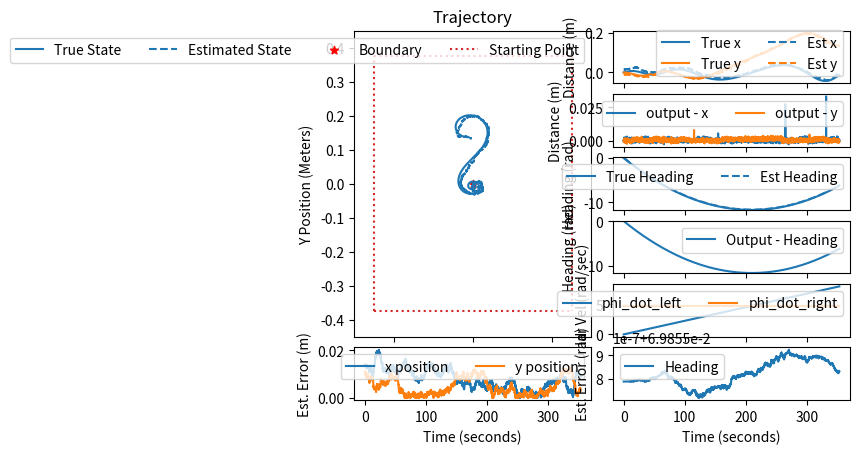

Here is the Python script that generated this plot:
#!/usr/bin/env python3
# -*- coding: utf-8 -*-
"""
Created on Wed Oct 24 00:07:20 2018

[redacted]

"""

import numpy as np
import matplotlib as mpl

def plot_results_ukf(state,output,command,state_true,title=''):
    '''
    Plots the true and predicted state histories, as well as the trajectory and
    the control history.
    '''
    
    color0 = 'C0'
    color1 = 'C1'
    linestyle0 = 'solid'
    linestyle1 = 'dashed'
    # Plot the trajectory
    dims = (6,4)
    mpl.pyplot.figure(np.random.randint(low=0,high=100))
    mpl.pyplot.subplot2grid(dims,(0,0),rowspan=5,colspan=2)
    mpl.pyplot.plot(state_true[0,1:],state_true[1,1:],color=color0,linestyle=linestyle0)
    mpl.pyplot.plot(state[0,1:],state[1,1:],color=color0,linestyle=linestyle1)
    mpl.pyplot.scatter(state_true[0,0],state_true[1,0],c='r',marker='*')
    mpl.pyplot.ylabel('Y Position (Meters)')
    mpl.pyplot.title('Trajectory')
    
    color_border = 'C3'
    linestyle_border = 'dotted'
    mpl.pyplot.plot([-250E-3,250E-3],[375E-3,375E-3],color=color_border,linestyle=linestyle_border)
    mpl.pyplot.legend(['True State','Estimated State','Boundary','Starting Point'],ncol=4)
    mpl.pyplot.plot([250E-3,250E-3],[375E-3,-375E-3],color=color_border,linestyle=linestyle_border)
    mpl.pyplot.plot([-250E-3,250E-3],[-375E-3,-375E-3],color=color_border,linestyle=linestyle_border)
    mpl.pyplot.plot([-250E-3,-250E-3],[-375E-3,375E-3],color=color_border,linestyle=linestyle_border)
    
    xmin = np.min([np.min(state[0,:]),-250E-3])
    xmax = np.max([np.max(state[0,:]),250E-3])
    ymin = np.min([np.min(state[1,:]),-375E-3])
    ymax = np.max([np.max(state[1,:]),375E-3])
    k = 1.2
    mpl.pyplot.xlim(k*xmin,k*xmax)
    mpl.pyplot.ylim(k*ymin,k*ymax)
    
    # Plot the translation state history
    xvals = dt*np.arange(0,np.shape(state[:,1:])[1])
    mpl.pyplot.subplot2grid(dims,(0,2),colspan=2)
    mpl.pyplot.plot(xvals,state_true[0,1:],color=color0,linestyle=linestyle0)
    mpl.pyplot.plot(xvals,state_true[1,1:],color=color1,linestyle=linestyle0)
    mpl.pyplot.plot(xvals,state[0,1:],color=color0,linestyle=linestyle1)
    mpl.pyplot.plot(xvals,state[1,1:],color=color1,linestyle=linestyle1)
    mpl.pyplot.legend(['True x','True y','Est x','Est y'],ncol=2)
    mpl.pyplot.ylabel('Distance (m)')
    
    # Plot the translation output history
    mpl.pyplot.subplot2grid(dims,(1,2),colspan=2)
    mpl.pyplot.plot(xvals,output[0,1:])
    mpl.pyplot.plot(xvals,output[1,1:])
    mpl.pyplot.ylabel('Distance (m)')
    mpl.pyplot.legend(['output - x','output - y'],ncol=2)
    
    # Plot the rotation state history
    k = 0.1
    mpl.pyplot.subplot2grid(dims,(2,2),colspan=2)
    mpl.pyplot.plot(xvals,state_true[2,1:],color=color0,linestyle=linestyle0)
    mpl.pyplot.plot(xvals,state[2,1:],color=color0,linestyle=linestyle1)
    
    ymin = np.min(state[2,1:])
    ymax = np.max(state[2,1:])
    mpl.pyplot.ylim([ymin - k,ymax + k])
    mpl.pyplot.ticklabel_format(axis='y',useOffset=False)
    mpl.pyplot.ylabel('Heading (rad)')
    mpl.pyplot.legend(['True Heading','Est Heading'],ncol=2)
    
    # Plot the rotation output history
    mpl.pyplot.subplot2grid(dims,(3,2),colspan=2)
    mpl.pyplot.plot(xvals,output[2,1:])
    ymin = np.min(output[2,1:])
    ymax = np.max(output[2,1:])
    mpl.pyplot.ylim([ymin - k,ymax + k])
    mpl.pyplot.ticklabel_format(axis='y',useOffset=False)
    mpl.pyplot.ylabel('Heading (rad)')
    mpl.pyplot.legend(['Output - Heading'])
    
    # Plot the control history
    xvals = dt*np.arange(0,np.shape(command[:,1:])[1])
    mpl.pyplot.subplot2grid(dims,(4,2),colspan=2)
    mpl.pyplot.plot(xvals,command[0,1:])
    mpl.pyplot.plot(xvals,command[1,1:])
    mpl.pyplot.ylabel('Angular Vel (rad/sec)')
    mpl.pyplot.legend(['phi_dot_left','phi_dot_right'],ncol=2)
    
    xvals = dt*np.arange(0,len(state[0,1:]))
    mpl.pyplot.subplot2grid(dims,(5,0),colspan=2)
    
    ae0 = np.abs(state[0,1:] - state_true[0,1:])
    mpl.pyplot.plot(xvals,ae0,color=color0,linestyle=linestyle0)
    ae1 = np.abs(state[1,1:] - state_true[1,1:])
    mpl.pyplot.plot(xvals,ae1,color=color1,linestyle=linestyle0)
    mpl.pyplot.xlabel('Time (seconds)')
    mpl.pyplot.ylabel('Est. Error (m)')
    mpl.pyplot.legend(['x position','y position'],ncol=2)
    
    mpl.pyplot.subplot2grid(dims,(5,2),colspan=2)
    ae2 = np.abs(state[2,1:] - state_true[2,1:])
    mpl.pyplot.plot(xvals,ae2,color=color0,linestyle=linestyle0)
    mpl.pyplot.xlabel('Time (seconds)')
    mpl.pyplot.ylabel('Est. Error (rad)')
    mpl.pyplot.legend(['Heading'])
    mpl.pyplot.show()
    
def compose_A():
    '''
    A matrix from state update
    '''
    
    a0 = np.array([1,0,0])
    a1 = np.array([0,1,0])
    a2 = np.array([0,0,1])

    A = np.vstack((a0,a1,a2))
    
    return A

def compose_B(s,u):
    '''
    Calculates and returns the B matrix in the state update
    '''
    
    accel_l = u[0][0]
    accel_r = u[1][0]
    theta = s[2,0]
    
    gamma = calc_gamma(accel_l,accel_r)
    
    b0 = (m_w/m_c) * np.array([np.cos(theta),np.cos(theta)])
    b1 = (m_w/m_c) * np.array([np.sin(theta),np.sin(theta)])
    b2 = (m_w/I_c) * np.array([[gamma,(gamma-2*delta)]])

    B = (dt * r * m_w) * np.vstack((b0,b1,b2))
    
    return B

def compose_C(k0,k1,k2):
    '''
    C matrix for output calculation
    '''
    
    c0 = np.array([k0,0,0])
    c1 = np.array([0,k1,0])
    c2 = np.array([0,0,k2])
    
    C = np.vstack((c0,c1,c2))
    
    return C

def cov_mat(s00=0,s01=0,s02=0,s10=0,s11=0,s12=0,s20=0,s21=0,s22=0):
    '''
    Creates a 3x3 covariance matrix based on entries for each element.
    '''
    
    s0 = np.array([s00,s01,s02])
    s1 = np.array([s10,s11,s12])
    s2 = np.array([s20,s21,s22])
    
    S = np.vstack((s0,s1,s2))
    
    return S

def calc_gamma(accel_l,accel_r):
    if accel_r == 0:
        if accel_l != 0:
            gamma = 2*delta
        elif accel_l == 0:
            gamma = delta
    else:
        F_ratio = abs(accel_l/accel_r)
        gamma = 2*delta*(1 - 1/(F_ratio + 1))
    
    return gamma

def ukf_init2(distr_state,distr_environ,distr_sensor):
    '''
    Initialize the state estimator
    '''
    
    mean_state = distr_state[0]
    cov_state = distr_state[1]
    mean_environ = distr_environ[0]
    cov_environ = distr_environ[1]
    mean_sensor = distr_sensor[0]
    cov_sensor = distr_sensor[1]
        
    return mean_state,mean_environ,mean_sensor,cov_state,cov_environ,cov_sensor

def ukf_calc_X(state_pred,P,L,alpha,k,beta):
    '''
    Used above within fxn ukf_init() to calculate the sigma vectors
    '''
    
    lamda = (alpha**2) * (L + k) - L
    
    N = 2*L + 1         # Number of columns (vectors) in sigma vector
    X = np.zeros([L,N])
    
    X[:,0:1] = state_pred
    for i in range(1,L+1):
        B = np.sqrt( (L+lamda) * P[i-1:i-1+1,:] )
        X[:,i:i+1] = state_pred + B.T
    
    for j in range(L+1,N+1):
        B = np.sqrt( (L+lamda) * P[j-L-1:j-L+1-1,:] )
        X[:,j:j+1] = state_pred - B.T
    
    return X

def ukf_calc_WcWm(L,lamda,alpha,k,beta):
    '''
    Calculate weights for update in the mean and covariance
    '''
    
    N = 2*L + 1         # Number of columns (vectors) in sigma vector
    Wm = np.zeros([N,1])
    Wc = np.zeros([N,1])
    for i in range(N):
        if i == 0:
            Wm[0,0] = lamda/(L+lamda)
            Wc[0,0] = lamda/(L+lamda) + ( 1 - alpha**2 + beta)
        
        else:
            Wm[i,0] = 1/( 2*(L+lamda) )
            Wc[i,0] = 1/( 2*(L+lamda) )
    
    k = 1
    assert 1-k <= lamda/(L+lamda) + 2*L * 1/(2*(L+lamda)) <= 1
    
    return Wm,Wc

def ukf_calc_sigma_n_weights(xx_j_pred,xw_j_pred,xv_j_pred,Px,Pw,Pv,alpha,k,beta):
    '''
    Calculate both the sigma vectors and weights
    '''
    
    L = np.shape(xx_j_pred)[0]  # Number of rows in state vector
    
    Xx = ukf_calc_X(xx_j_pred,Px,L,alpha=alpha,k=k,beta=beta)
    Xw = ukf_calc_X(xw_j_pred,Pw,L,alpha=alpha,k=k,beta=beta)
    Xv = ukf_calc_X(xv_j_pred,Pv,L,alpha=alpha,k=k,beta=beta)
    
    assert len(xx_j_pred) == len(xw_j_pred) == len(xv_j_pred) == 3
    
    lamda = (alpha**2) * (L + k) - L
    Wm,Wc = ukf_calc_WcWm(L,lamda,alpha=alpha,k=k,beta=beta)
    
    return Xx,Xw,Xv,Wm,Wc

def ukf_time_update(F,H,A,B,u,Xx_j,Xw_j,Xv_j,Wm,Wc):
    '''
    Perform the time update
    j - time during previous action
    k - time during current action
    '''
    
    L = np.shape(Xx_j)[0]
    
    Xx_k_given_j = F(A,Xx_j,B,u,Xw_j) + sw_j_pred
    s_k_minus = np.sum( [Wm[i,0] * Xx_k_given_j[:,i:i+1] for i in range(2*L+1)] ,axis=0)
    
    Y_k_given_j = measurement_model(Xx_k_given_j) + Xv_j #H(C,Xx_k_given_j,Xv_j)
    y_k_minus = np.sum( [Wm[i,0] * Y_k_given_j[:,i:i+1] for i in range(2*L+1)] ,axis=0)
    
    Z = (Xx_k_given_j - s_k_minus)
    P_k_minus = np.sum( [Wc[i,0] * (Z @ Z.T) for i in range(2*L+1)] ,axis=0)
    
    return P_k_minus,s_k_minus,y_k_minus,Y_k_given_j,Xx_k_given_j

def ukf_msmt_update(H,C,Wc,s_k_minus,y_k_minus,P_k_minus,Y_k_given_j,Xx_k_given_j,v):
    '''
    Make the UKF measurement update
    
    Inputs:
        Wc:             Weights for sigma vectors' covariances
        s_k_minus:      State estimate prior to measurement update
        y_k_minus:      Output estimate prior to measurement update
        P_k_minus:      State covariance prior to measurement update
        Y_k_given_j:    New output update
        Xx_k_given_j:   New sigma vector covariance
        v:              Sensor noise vector
        
    Outputs:
        s_k:    Updated state estimate
        y_k:    Updated output estimate
        P_k:    Updated covariance
        
    '''
    L = np.shape(Xx_k_given_j)[0]
    
    A = Y_k_given_j - y_k_minus
    B = Xx_k_given_j - s_k_minus
    P_yy = np.sum( [[Wc[i,0]] * A @ A.T for i in range(2*L+1)] ,axis=0)
    P_xy = np.sum( [[Wc[i,0]] * B @ A.T for i in range(2*L+1)] ,axis=0)
    
    K = P_xy @ np.linalg.pinv(P_yy)
    
    y_k = measurement_model(s_k_minus) + v
    
    s_k = s_k_minus + K @ (y_k - y_k_minus)
    
    P_k = P_k_minus - K @ P_yy @ K.T
    
    return s_k, y_k, P_k

def measurement_model(state_vector,height=750E-3,width=500E-3):
    '''
    Takes a state (or a row vector of states) and computs the corresponding 
    sensor measurement.
    
    Inputs:
        state_vector:   [x,y,theta] robot state vector
        height:         height of arena
        width:          width or arena
    
    Outputs:
        output:         output measurement made by sensors
        
    '''
    N_vectors = np.shape(state_vector)[1]
    output = np.zeros([3,N_vectors])
    for n in range(N_vectors):
        
        state = state_vector[:,n]
        x = state[0]
        y = state[1]
        theta = state[2]
        
        # Angles for each body fixed axis
        theta_x = theta
        theta_y = theta_x + np.pi/2
        
        # Measurement for laser range finder along x and y body axes
        dist_x_body = get_intercept(x,y,theta_x,height,width)
        dist_y_body = get_intercept(x,y,theta_y,height,width)

        
        output[:,n] = np.array([dist_x_body, dist_y_body, theta_x])
    
    return output

def get_intercept(x,y,theta,h,w,thresh=1000):
    '''
    Find the 2-dimensional spatial intersection coordinates of the line from
    the tip of a body axis vector to a wall.
    
    Inputs:
        x:      current robot x position
        y:      current robot y position
        theta:  current robot heading
        h:      height of arena
        w:      width of arena
        thresh: threshold to determine if tangent function encounters division by zero
    
    Outputs:
        dist:   distance from robot to wall measured along a body axis
    '''
    # Dimensions of the 4 quadrants    #_________
    a = h/2 + y                        #|   |   | b  |
    b = h/2 - y                        #|---|---|    h
    c = w/2 + x                        #|   |   | a  |
    d = w/2 - x                        #¯¯¯¯¯¯¯¯¯
                                       #  c   d
                                       #----w----
    while theta < 0 :
        theta += 2*np.pi
    
    while theta > 2*np.pi:
        theta -= 2*np.pi
    
    msg = ''.join([str(theta)])
    assert 0 <= theta <= 2*np.pi, msg
    
    theta_wall_R = [np.arctan2(-a,d) + 2*np.pi,  np.arctan2(b,d)]
    theta_wall_T = [np.arctan2(b,d),             np.arctan2(b,-c)]
    theta_wall_L = [np.arctan2(b,-c),            np.arctan2(-a,-c) + 2*np.pi]
    theta_wall_B = [np.arctan2(-a,-c) + 2*np.pi, np.arctan2(-a,d) + 2*np.pi]
    
    g_r = [w/2,np.inf]  # Right wall is at x = w/2 and does not intersect y axis
    g_t = [np.inf,h/2]  # Top wall (ditto)
    g_l = [-w/2,np.inf] # Left wall is at x = -w/2 and does not intersect y axis
    g_b = [np.inf,-h/2] # Bottom wall (ditto)
    
    # Only tangent explosion must be worried about for left and right walls 
    # because the 0 case generalizes and still intercepts the Y axis.
    
    # Both the explosion and 0 cases must be considered for top and bottom due
    # to those regions' containing the y axis and the special case when the axis
    # is almost parallel to the x axis and does not intercept it.
    
    tan_theta = np.tan(theta)
    if tan_theta < 0:
        tan_theta += 2*np.pi
    if theta_wall_R[0] < theta or theta <= theta_wall_R[1]:
        
        X = g_r[0]          # Constrain X because we know it is along the wall.
        
        # If axis points along y axis, Y = y so (Y-y)^2 = 0
        if tan_theta > thresh:
            Y = y
        else:
            Y = X*tan_theta - x*tan_theta + y
        
    elif theta_wall_T[0] < theta <= theta_wall_T[1]:
        
        Y = g_t[1]          # Constrain Y because we know it is along the wall.
        
        # If axis points along y axis, X = x so (X-x)^2 = 0
        if tan_theta > thresh:
            X = x
        
        # If tangent is almost zero, Y = y and X is assumed to be at either L/R
        # wall depending on theta
        elif tan_theta < 1/thresh:
            Y = y
            if theta < np.pi/2:
                X = d
            else:
                X = c
        else:
            X = (1/tan_theta) * (Y + x*tan_theta - y)
    
    elif theta_wall_L[0] < theta <= theta_wall_L[1]:
        
        X = g_l[0]
        if tan_theta > thresh:
            Y = y
        else:
            Y = X*tan_theta - x*tan_theta + y
    
    elif theta_wall_B[0] < theta <= theta_wall_B[1]:
        Y = g_b[1]
        
        # If axis points along y axis, X = x so (X-x)^2 = 0
        if tan_theta > thresh:
            X = x
        
        # If tangent is almost zero, Y = y and X is assumed to be at either L/R
        # wall depending on theta
        elif tan_theta < 1/thresh:
            Y = y
            if theta < 3*np.pi/2:
                X = c
            else:
                X = d
        else:
            X = (1/tan_theta) * (Y + x*tan_theta - y)
    
    dist = np.linalg.norm([(X-x),(Y-y)])
    dist *= 1E-3
    return dist

def F(A,s,B,u,w):
    '''
    State equation
    '''
    return A @ s + B @ u + w

def H(C,s,v):
    '''
    Measurement equation
    '''
    return C @ s + v

def plot_center_of_rotation():
    '''
    Plot center of rotation as a function of wheel speed ratio
    '''
    xvalues = np.arange(0,100,0.1)
    y = 2*delta*(1 - 1/(xvalues+1))
    mpl.pyplot.plot([xvalues[0],xvalues[-1]],[2*delta,2*delta],color='grey',linestyle='--')
    mpl.pyplot.plot(xvalues,y)
    mpl.pyplot.xlabel('Force ratio Fl/Fr')
    mpl.pyplot.ylabel('Center of Rotation Location')
    mpl.pyplot.title('Center of Rotation/Moment Position Relative to Left Wheel')
    mpl.pyplot.legend(['2 * delta'])
    mpl.pyplot.savefig('CenterOfRotation.png')

def compose_cov(Q):
    samples = np.random.multivariate_normal([0,0,0],Q,size=1)
    
    return samples.T

###############################################################################
###############################################################################
###############################################################################
###############################################################################
    
np.random.seed(5)

m_c = 0.3
m_w = 0.05
r = 20E-3       # 20 mm
delta = (85E-3)/2   # 42.5 mm
dt = 0.1
I_c = (1/12) * m_c * (2*delta)**2

# Generate control inputs
d_omega = 1/441
vals = np.arange(0,8,d_omega)
phi_dot_l = np.array([i for i in vals])
phi_dot_r = np.array([4.75 for i in range(len(vals))])

# Initialize histories
u_hist = np.array([phi_dot_l,phi_dot_r])
s_hist = np.zeros([3,np.shape(u_hist)[1]+1])
y_hist = np.zeros([3,np.shape(u_hist)[1]+1])
s_hist_ukf = np.zeros([3,np.shape(u_hist)[1]+1])
y_hist_ukf = np.zeros([3,np.shape(u_hist)[1]+1])

  # rad/sec/volt # motor control gain

x_start,y_start,theta_start = 0,0,0
s0 = np.array([[x_start,y_start,theta_start]]).T
y0 = 1*s0
u0 = np.array([[u_hist[0][0],u_hist[1][0]]]).T

A = compose_A()

B = compose_B(s0,u0)

k0 = 1
k1 = 1
k2 = 1
C = compose_C(k0,k1,k2)

# Insert 0th entry in histories
u_hist[:,0:1] = u0
s_hist[:,0:1] = s0
y_hist[:,0:1] = y0
s_hist_ukf[:,0:1] = s0
y_hist_ukf[:,0:1] = y0

# Covariance parameters for sensors and wheel slippage
sig_x = 0.075**2    # 3-12% specified in datasheet
sig_y = 0.075**2    # 3-12% specified in datasheet
sig_slip = 0.05**2  # 5% slippage specified in pset
sig_imu = 0.001**2  # 0.1 RMS specified in datasheet

a = 1
mean_state = np.array([[x_start],[y_start],[theta_start]])
cov_state = a*cov_mat(s00=0.001,s11=0.001,s22=0.001)

b = 1E-5
mean_environ = np.array([[0],[0],[0]])
cov_environ = b*cov_mat(s00=sig_slip,s11=sig_slip,s22=0)

c = 1E-4
mean_sensor = np.array([[0],[0],[0]])
cov_sensor = c*cov_mat(s00=sig_x,s11=sig_y,s22=sig_imu)

distr_state = [mean_state,cov_state]
distr_environ = [mean_environ,cov_environ]
distr_sensor = [mean_sensor,cov_sensor]

covariance_hist = [np.linalg.det(cov_state)]

sx_j_pred,sw_j_pred,sv_j_pred,Px,Pw,Pv = ukf_init2(distr_state,distr_environ,distr_sensor)
sx_j_pred = np.reshape(np.random.multivariate_normal([0,0,0],cov_state,size=1),(3,1))
for n in range(np.shape(u_hist)[1]):
    u_k = u_hist[:,n:(n+1)]
    
    Xx_j,Xw_j,Xv_j,Wm,Wc = ukf_calc_sigma_n_weights(sx_j_pred,sw_j_pred,sv_j_pred,Px,Pw,Pv,alpha=1E-3,k=0,beta=2)

    # Variables at time j go in; variables at time k come out.
    # y_k_minus is state covariance matrix prior to measrement update
    # y_k_minus is output vector prior to measurement update
    P_k_minus,s_k_minus,y_k_minus,Y_k_given_j,Xx_k_given_j = ukf_time_update(F,H,A,B,u_k,Xx_j,Xw_j,Xv_j,Wm,Wc)
    
    # s_k is updated state estimate after measurement
    # P_k is updated output covariance estimate after measurement
    s_k,y_k,P_k = ukf_msmt_update(H,C,Wc,s_k_minus,y_k_minus,P_k_minus,Y_k_given_j,Xx_k_given_j,sv_j_pred)
    
    covariance_hist.append(np.linalg.det(P_k))
    
    s_hist_ukf[:,(n+1):(n+2)] = s_k
    y_hist_ukf[:,(n+1):(n+2)] = y_k
    
    # Get variables for next iteration
    sx_j_pred = s_k
    sw_j_pred = compose_cov(cov_environ)
    sv_j_pred = compose_cov(cov_sensor)
    
    B = compose_B(sx_j_pred,u_k)
    
# Run scenario without noise and Kalman filter for truth data
for n in range(np.shape(u_hist)[1]):
    s = s_hist[:,n:(n+1)]
    u = u_hist[:,n:(n+1)]
    
    s = F(A,s,B,u,np.zeros([3,1]))
    y = measurement_model(s) + np.zeros([3,1])
    
    # Store s in state history
    s_hist[:,(n+1):(n+2)] = s
    y_hist[:,(n+1):(n+2)] = y
    
    # Update u
    u = u_hist[:,n:(n+1)]
    B = compose_B(s,u)

# Plot results
plot_results_ukf(s_hist_ukf,y_hist_ukf,u_hist,s_hist,title='Unscented Kalman Filter')